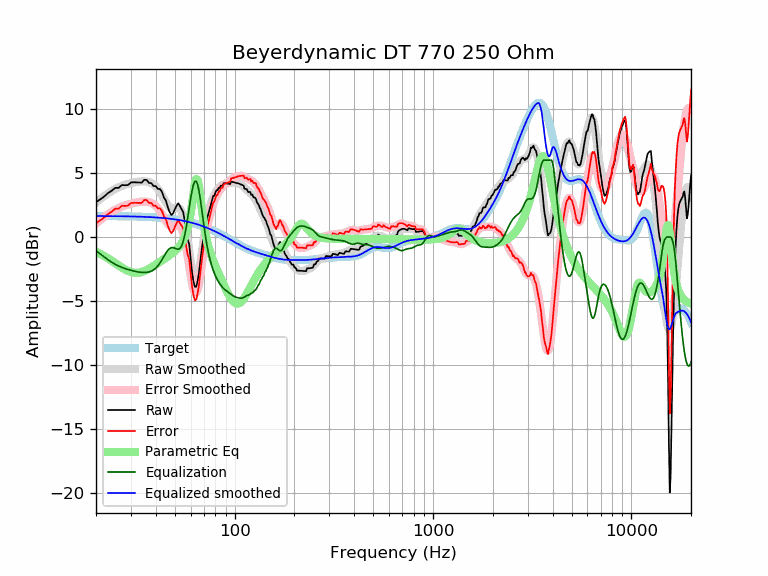

Source data for this figure (header and first rows):
frequency, raw, error, smoothed, error_smoothed, equalization, parametric_eq, equalized_raw, equalized_smoothed, target
20, 2.71, 1.07, 2.69, 1.05, -1.05, -1.16, 1.66, 1.64, 1.64
21, 2.94, 1.30, 2.96, 1.32, -1.32, -1.32, 1.62, 1.64, 1.64
22, 3.16, 1.53, 3.20, 1.56, -1.56, -1.49, 1.60, 1.64, 1.64
23, 3.44, 1.80, 3.41, 1.78, -1.78, -1.67, 1.66, 1.63, 1.63
24, 3.61, 1.98, 3.60, 1.97, -1.97, -1.86, 1.64, 1.63, 1.63
25, 3.84, 2.21, 3.75, 2.13, -2.13, -2.04, 1.71, 1.63, 1.63
26, 3.83, 2.21, 3.89, 2.26, -2.26, -2.22, 1.57, 1.62, 1.62
27, 4.06, 2.44, 3.99, 2.37, -2.37, -2.39, 1.69, 1.62, 1.62
28, 4.04, 2.43, 4.08, 2.46, -2.46, -2.53, 1.58, 1.62, 1.62
29, 4.06, 2.44, 4.15, 2.54, -2.54, -2.65, 1.52, 1.61, 1.61
30, 4.26, 2.65, 4.21, 2.60, -2.60, -2.73, 1.65, 1.61, 1.61
31, 4.27, 2.67, 4.26, 2.66, -2.66, -2.78, 1.62, 1.60, 1.60
32, 4.27, 2.67, 4.30, 2.70, -2.70, -2.80, 1.56, 1.60, 1.60
33, 4.26, 2.67, 4.33, 2.74, -2.74, -2.78, 1.52, 1.59, 1.59
34, 4.25, 2.66, 4.34, 2.76, -2.76, -2.73, 1.49, 1.58, 1.58
35, 4.47, 2.89, 4.34, 2.77, -2.77, -2.67, 1.70, 1.58, 1.58
36, 4.46, 2.89, 4.33, 2.76, -2.76, -2.58, 1.70, 1.57, 1.57
37, 4.22, 2.66, 4.28, 2.72, -2.72, -2.48, 1.49, 1.56, 1.56
38, 4.21, 2.66, 4.21, 2.66, -2.66, -2.38, 1.55, 1.55, 1.55
39, 3.98, 2.44, 4.11, 2.57, -2.57, -2.27, 1.41, 1.54, 1.54
40, 3.97, 2.45, 3.96, 2.43, -2.43, -2.15, 1.55, 1.53, 1.53
41, 3.75, 2.23, 3.76, 2.25, -2.25, -2.04, 1.50, 1.52, 1.52
42, 3.75, 2.25, 3.53, 2.02, -2.02, -1.93, 1.73, 1.51, 1.51
43, 3.53, 2.04, 3.26, 1.77, -1.77, -1.83, 1.76, 1.49, 1.49
44, 3.08, 1.60, 2.98, 1.50, -1.50, -1.72, 1.57, 1.48, 1.48
45, 2.85, 1.39, 2.72, 1.25, -1.25, -1.62, 1.60, 1.46, 1.46
46, 2.34, 0.89, 2.49, 1.04, -1.04, -1.52, 1.30, 1.45, 1.45
47, 1.95, 0.52, 2.33, 0.90, -0.90, -1.42, 1.05, 1.43, 1.43
48, 1.72, 0.31, 2.24, 0.83, -0.83, -1.32, 0.90, 1.42, 1.42
49, 1.86, 0.46, 2.22, 0.83, -0.83, -1.21, 1.03, 1.40, 1.40
50, 2.18, 0.80, 2.25, 0.87, -0.87, -1.10, 1.31, 1.38, 1.38
51, 2.45, 1.10, 2.29, 0.93, -0.93, -0.97, 1.52, 1.36, 1.36
52, 2.64, 1.30, 2.29, 0.95, -0.95, -0.84, 1.69, 1.34, 1.34
53, 2.41, 1.09, 2.20, 0.89, -0.89, -0.68, 1.52, 1.32, 1.32
54, 2.18, 0.88, 1.99, 0.70, -0.70, -0.49, 1.48, 1.29, 1.29
55, 1.95, 0.68, 1.63, 0.36, -0.36, -0.27, 1.59, 1.27, 1.27
56, 1.26, 0.02, 1.11, -0.13, 0.13, -0.01, 1.40, 1.25, 1.25
57, 0.45, -0.77, 0.46, -0.76, 0.76, 0.32, 1.21, 1.22, 1.22
58, -0.22, -1.42, -0.29, -1.49, 1.49, 0.74, 1.27, 1.19, 1.19
59, -0.57, -1.74, -1.09, -2.26, 2.26, 1.25, 1.68, 1.17, 1.17
60, -1.68, -2.82, -1.86, -2.99, 2.99, 1.87, 1.32, 1.14, 1.14
61, -2.78, -3.90, -2.52, -3.63, 3.63, 2.60, 0.85, 1.11, 1.11
62, -3.47, -4.55, -3.02, -4.10, 4.10, 3.39, 0.63, 1.08, 1.08
63, -3.89, -4.94, -3.29, -4.34, 4.34, 4.11, 0.45, 1.05, 1.05
64, -3.88, -4.90, -3.33, -4.35, 4.35, 4.53, 0.47, 1.02, 1.02
65, -3.44, -4.43, -3.12, -4.11, 4.11, 4.46, 0.66, 0.99, 0.99
66, -2.84, -3.79, -2.71, -3.66, 3.66, 3.94, 0.82, 0.95, 0.95
67, -1.97, -2.89, -2.13, -3.05, 3.05, 3.18, 1.08, 0.92, 0.92
68, -1.16, -2.04, -1.46, -2.35, 2.35, 2.37, 1.19, 0.88, 0.88
69, -0.42, -1.27, -0.76, -1.61, 1.61, 1.62, 1.19, 0.85, 0.85
70, 0.12, -0.69, -0.07, -0.89, 0.89, 0.96, 1.01, 0.81, 0.81
71, 0.70, -0.08, 0.56, -0.22, 0.22, 0.41, 0.92, 0.78, 0.78
72, 1.23, 0.49, 1.11, 0.38, -0.38, -0.06, 0.86, 0.74, 0.74
73, 1.58, 0.88, 1.59, 0.89, -0.89, -0.46, 0.69, 0.70, 0.70
74, 1.92, 1.26, 2.00, 1.34, -1.34, -0.81, 0.59, 0.66, 0.66
75, 2.27, 1.64, 2.35, 1.72, -1.72, -1.11, 0.54, 0.62, 0.62
76, 2.61, 2.02, 2.64, 2.06, -2.06, -1.39, 0.55, 0.59, 0.59
77, 2.95, 2.40, 2.90, 2.35, -2.35, -1.63, 0.60, 0.55, 0.55
78, 3.22, 2.71, 3.12, 2.61, -2.61, -1.86, 0.61, 0.51, 0.51
79, 3.22, 2.75, 3.30, 2.84, -2.84, -2.08, 0.38, 0.47, 0.47
... 553 more rows
